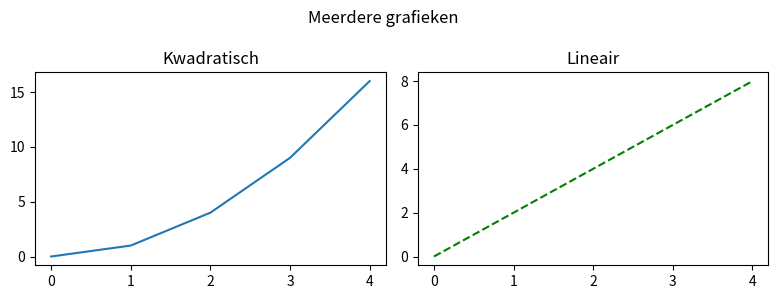

This figure's Python source:
import matplotlib.pyplot as plt

x = [0, 1, 2, 3, 4]
y1 = [n*n for n in x]
y2 = [n*2 for n in x]

# Twee subplots naast elkaar
fig, axes = plt.subplots(1, 2, figsize=(8, 3))

axes[0].plot(x, y1)
axes[0].set_title("Kwadratisch")

axes[1].plot(x, y2, "g--")
axes[1].set_title("Lineair")

fig.suptitle("Meerdere grafieken")
plt.tight_layout()
plt.show()
